Run: headless pygame with SDL's dummy video driver; simulated clock (each Clock.tick advances the game by its frame time, no real sleeping); random seed 0; keys injected as events and as key.get_pressed() state; mouse plan: one left click at the window centre at the start of phase 2, then a move to the lower-right quarter at the start of phase 3.
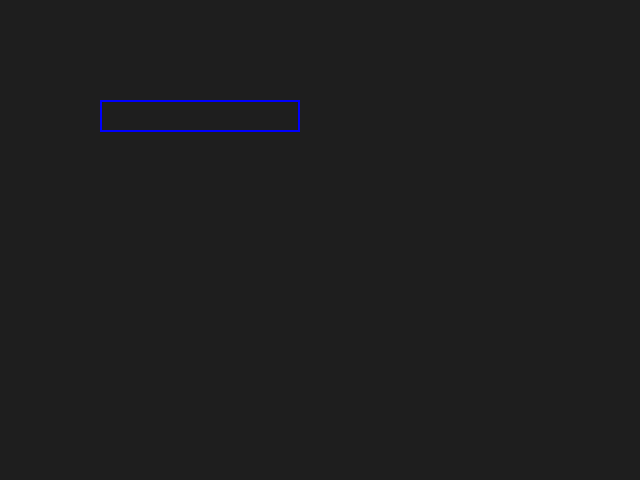
Frame 1 of 4 · flips 1–60 · no input
Frame 2 of 4 · flips 61–180 · clicked the window centre · tapped SPACE, RETURN · held RIGHT (→), D · screen unchanged from frame 1, image omitted
Frame 3 of 4 · flips 181–300 · moved the mouse to the lower-right quarter · held DOWN (↓), S · screen unchanged from frame 2, image omitted
Frame 4 of 4 · flips 301–420 · held LEFT (←), A, UP (↑), W · screen unchanged from frame 3, image omitted

The pygame program that drew these frames:

import pygame
from sys import exit
def g_screen():
    pygame.init()
    screen=pygame.display.set_mode((800,400))
    pygame.display.set_caption('BATTLESHIPS')
    clock=pygame.time.Clock()
    test_surface= pygame.Surface((750,350))
    test_surface.fill('Black')
    while True:
        for event in pygame.event.get():
            if event.type==pygame.QUIT:
                pygame.quit()
                exit()
        screen.blit(test_surface,(25,25) )
        blockSize = 50 
        for x in range(50, 300, blockSize):
            for y in range(50, 300, blockSize):
                rect = pygame.Rect(x, y, blockSize, blockSize)
                pygame.draw.rect(screen,"Green", rect, 2)

        blockSize = 50 
        for x in range(400, 650, blockSize):
            for y in range(50, 300, blockSize):
                rect = pygame.Rect(x, y, blockSize, blockSize)
                pygame.draw.rect(screen,"Green", rect,2)
        

        pygame.display.update()
        clock.tick(60)

def text_ip():
    pass

def main():
    screen = pygame.display.set_mode((640, 480))
    font=pygame.font.SysFont('Corbel',35)
    clock = pygame.time.Clock()
    input_box = pygame.Rect(100, 100, 140, 32)
    color_inactive = pygame.Color('blue')
    color_active = pygame.Color('green')
    color = color_inactive
    active = False
    text = ''
    done = False

    while not done:
        for event in pygame.event.get():
            if event.type == pygame.QUIT:
                done = True
            if event.type == pygame.MOUSEBUTTONDOWN:
                # If the user clicked on the input_box rect.
                if input_box.collidepoint(event.pos):
                    # Toggle the active variable.
                    active = not active
                else:
                    active = False
                # Change the current color of the input box.
                color = color_active if active else color_inactive
            if event.type == pygame.KEYDOWN:
                if active:
                    if event.key == pygame.K_RETURN:
                        print(text)
                        text = ''
                    elif event.key == pygame.K_BACKSPACE:
                        text = text[:-1]
                    else:
                        text += event.unicode

        screen.fill((30, 30, 30))
        # Render the current text.
        txt_surface = font.render(text, True, color)
        # Resize the box if the text is too long.
        width = max(200, txt_surface.get_width()+10)
        input_box.w = width
        # Blit the text.
        screen.blit(txt_surface, (input_box.x+5, input_box.y+5))
        # Blit the input_box rect.
        pygame.draw.rect(screen, color, input_box, 2)

        pygame.display.flip()
        clock.tick(30)
main()
